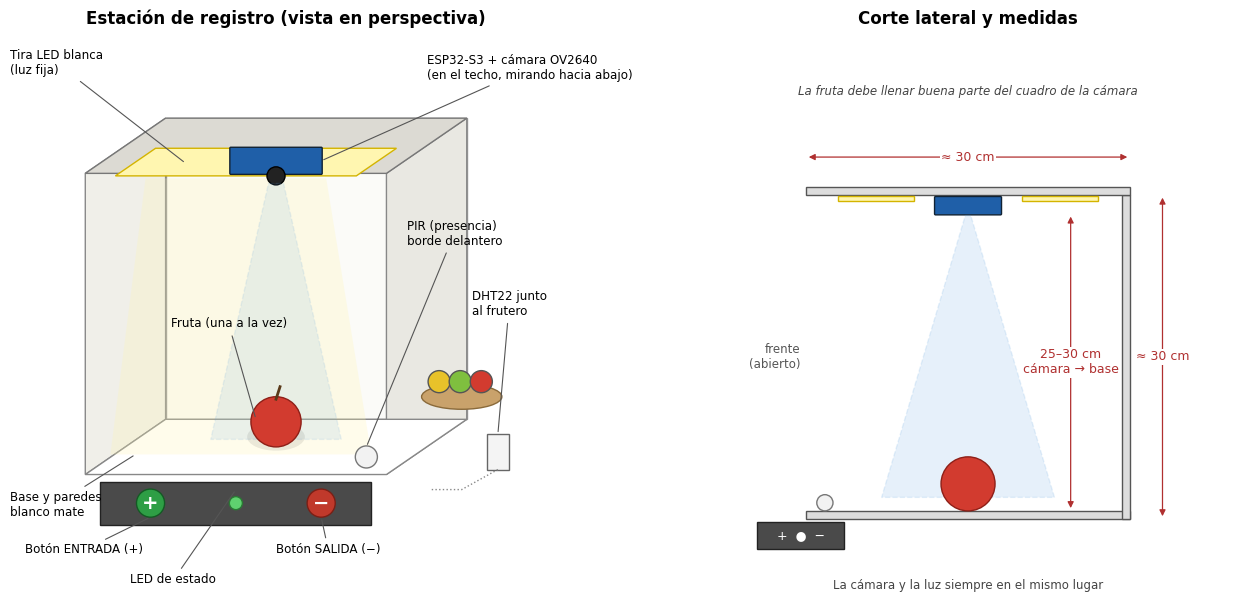

Python code for this plot:
import matplotlib
matplotlib.use("Agg")
import matplotlib.pyplot as plt
from matplotlib.patches import Rectangle, Polygon, Circle, Ellipse, FancyBboxPatch, FancyArrowPatch
plt.rcParams["font.family"] = "DejaVu Sans"

fig, axs = plt.subplots(1, 2, figsize=(13, 6.2), gridspec_kw={"width_ratios": [1.15, 1]})

# ---------------- Vista en perspectiva ----------------
ax = axs[0]; ax.set_xlim(0, 11); ax.set_ylim(0, 10); ax.axis("off"); ax.set_aspect("equal")
ax.set_title("Estación de registro (vista en perspectiva)", fontsize=12, weight="bold")
d = (1.6, 1.1)  # desplazamiento de profundidad
x0, y0, W, H = 1.5, 1.2, 6.0, 6.0
# caja: fondo, lados, techo (abierta por delante)
fondo = [(x0 + d[0], y0 + d[1]), (x0 + W + d[0], y0 + d[1]), (x0 + W + d[0], y0 + H + d[1]), (x0 + d[0], y0 + H + d[1])]
ax.add_patch(Polygon(fondo, fc="#fbfbf8", ec="#999", lw=1))
ax.add_patch(Polygon([(x0, y0), (x0 + d[0], y0 + d[1]), (x0 + d[0], y0 + H + d[1]), (x0, y0 + H)], fc="#f0efe9", ec="#888"))
ax.add_patch(Polygon([(x0 + W, y0), (x0 + W + d[0], y0 + d[1]), (x0 + W + d[0], y0 + H + d[1]), (x0 + W, y0 + H)], fc="#e9e8e2", ec="#888"))
ax.add_patch(Polygon([(x0, y0), (x0 + W, y0), (x0 + W + d[0], y0 + d[1]), (x0 + d[0], y0 + d[1])], fc="#ffffff", ec="#888"))  # base blanca
ax.add_patch(Polygon([(x0, y0 + H), (x0 + W, y0 + H), (x0 + W + d[0], y0 + H + d[1]), (x0 + d[0], y0 + H + d[1])], fc="#dcdad3", ec="#777"))  # techo
# tira LED en el techo
ax.add_patch(Polygon([(x0 + 0.6, y0 + H - 0.05), (x0 + W - 0.6, y0 + H - 0.05), (x0 + W - 0.6 + d[0] * .5, y0 + H - .05 + d[1] * .5),
                      (x0 + .6 + d[0] * .5, y0 + H - .05 + d[1] * .5)], fc="#fff6b0", ec="#d4b400", lw=1))
# haz de luz
ax.add_patch(Polygon([(x0 + 1.2, y0 + H - .1), (x0 + W - 1.2, y0 + H - .1), (x0 + W - .3, y0 + .4), (x0 + .5, y0 + .4)], fc="#fff6b0", alpha=.25, ec="none"))
# ESP32 + cámara en el techo, mirando hacia abajo
cx, cy = x0 + W / 2 + .8, y0 + H + .25
ax.add_patch(FancyBboxPatch((cx - .9, cy - .25), 1.8, .5, boxstyle="round,pad=0.02", fc="#1f5fa8", ec="#123"))
ax.add_patch(Circle((cx, cy - .3), .18, fc="#222", ec="#000"))
ax.add_patch(Polygon([(cx - .15, cy - .45), (cx + .15, cy - .45), (cx + 1.3, y0 + .7), (cx - 1.3, y0 + .7)], fc="#5aa0e0", alpha=.12, ec="#5aa0e0", ls="--"))
# fruta (manzana) sobre la base
ax.add_patch(Ellipse((cx, y0 + .75), 1.15, .55, fc="#000", alpha=.08))
ax.add_patch(Circle((cx, y0 + 1.05), .5, fc="#d23b2f", ec="#8e1f17"))
ax.plot([cx, cx + .08], [y0 + 1.5, y0 + 1.75], color="#5a3a1a", lw=2)
# panel frontal (sobre la base, al frente)
px, py = x0 + .3, y0 - 1.0
ax.add_patch(Rectangle((px, py), W - .6, .85, fc="#4a4a4a", ec="#222"))
ax.add_patch(Circle((px + 1.0, py + .43), .28, fc="#2e9e45", ec="#145a24"))
ax.text(px + 1.0, py + .43, "+", ha="center", va="center", color="w", fontsize=14, weight="bold")
ax.add_patch(Circle((px + W - 1.6, py + .43), .28, fc="#c0392b", ec="#7a1f15"))
ax.text(px + W - 1.6, py + .43, "−", ha="center", va="center", color="w", fontsize=14, weight="bold")
ax.add_patch(Circle((px + (W - .6) / 2, py + .43), .13, fc="#5fd16f", ec="#2a7a34"))
# PIR en el borde delantero
ax.add_patch(Circle((x0 + W - .4, y0 + .35), .22, fc="#f2f2f2", ec="#777"))
# DHT22 afuera, junto al frutero
ax.add_patch(Rectangle((9.5, 1.3), .45, .7, fc="#f4f4f4", ec="#666"))
ax.plot([9.72, 9.0, 8.4], [1.3, 0.9, 0.9], color="#888", lw=1, ls=":")
ax.add_patch(Ellipse((9.0, 2.75), 1.6, .5, fc="#c9a26b", ec="#8a6a3a"))
for i, col in enumerate(["#e8c22a", "#7fbf3f", "#d23b2f"]):
    ax.add_patch(Circle((8.55 + i * .42, 3.05), .22, fc=col, ec="#555"))
# rótulos
def rot(xy, xyt, t):
    ax.annotate(t, xy=xy, xytext=xyt, fontsize=8.6, ha="left", va="center",
                arrowprops=dict(arrowstyle="-", color="#555", lw=.8))
rot((cx + .9, cy), (8.3, 9.3), "ESP32-S3 + cámara OV2640\n(en el techo, mirando hacia abajo)")
rot((x0 + 2.0, y0 + H + .2), (0.0, 9.4), "Tira LED blanca\n(luz fija)")
rot((x0 + 1.0, y0 + .4), (0.0, 0.6), "Base y paredes\nblanco mate")
rot((cx - .4, y0 + 1.1), (3.2, 4.2), "Fruta (una a la vez)")
rot((px + 1.0, py + .15), (0.3, -0.3), "Botón ENTRADA (+)")
rot((px + W - 1.6, py + .15), (5.3, -0.3), "Botón SALIDA (−)")
rot((px + (W - .6) / 2, py + .7), (2.4, -0.9), "LED de estado")
rot((x0 + W - .4, y0 + .55), (7.9, 6.0), "PIR (presencia)\nborde delantero")
rot((9.72, 2.0), (9.2, 4.6), "DHT22 junto\nal frutero")
ax.set_ylim(-1.3, 10)

# ---------------- Corte lateral con medidas ----------------
ax = axs[1]; ax.set_xlim(0, 10); ax.set_ylim(-0.5, 10); ax.axis("off"); ax.set_aspect("equal")
ax.set_title("Corte lateral y medidas", fontsize=12, weight="bold")
bx, by, bw, bh = 2.0, 1.0, 6.0, 6.0   # 30 x 30 cm → 1 unidad = 5 cm
ax.add_patch(Rectangle((bx, by), bw, .15, fc="#ddd", ec="#555"))          # base
ax.add_patch(Rectangle((bx + bw - .15, by), .15, bh, fc="#ddd", ec="#555"))  # pared trasera
ax.add_patch(Rectangle((bx, by + bh), bw, .15, fc="#ddd", ec="#555"))      # techo
ax.text(bx - .1, by + bh / 2, "frente\n(abierto)", ha="right", va="center", fontsize=8.5, color="#555")
ax.add_patch(FancyBboxPatch((bx + 2.4, by + bh - .35), 1.2, .3, boxstyle="round,pad=0.02", fc="#1f5fa8", ec="#123"))
ax.add_patch(Polygon([(bx + 2.95, by + bh - .38), (bx + 3.05, by + bh - .38), (bx + 4.6, by + .4), (bx + 1.4, by + .4)],
                     fc="#5aa0e0", alpha=.15, ec="#5aa0e0", ls="--"))
ax.add_patch(Rectangle((bx + .6, by + bh - .12), 1.4, .1, fc="#fff6b0", ec="#d4b400"))
ax.add_patch(Rectangle((bx + 4.0, by + bh - .12), 1.4, .1, fc="#fff6b0", ec="#d4b400"))
ax.add_patch(Circle((bx + 3.0, by + .65), .5, fc="#d23b2f", ec="#8e1f17"))
ax.add_patch(Rectangle((bx - .9, by - .55), 1.6, .5, fc="#4a4a4a", ec="#222"))
ax.text(bx - .1, by - .3, "+  ●  −", ha="center", va="center", color="w", fontsize=9)
ax.add_patch(Circle((bx + .35, by + .3), .15, fc="#f2f2f2", ec="#777"))
def cota(x1, y1, x2, y2, t, off=(0, 0)):
    ax.add_patch(FancyArrowPatch((x1, y1), (x2, y2), arrowstyle="<|-|>", mutation_scale=9, lw=.9, color="#b03030"))
    ax.text((x1 + x2) / 2 + off[0], (y1 + y2) / 2 + off[1], t, ha="center", va="center", fontsize=9, color="#b03030",
            bbox=dict(fc="white", ec="none", pad=1))
cota(bx, by + bh + .7, bx + bw, by + bh + .7, "≈ 30 cm")
cota(bx + bw + .6, by, bx + bw + .6, by + bh, "≈ 30 cm", off=(.0, 0))
cota(bx + 4.9, by + .15, bx + 4.9, by + bh - .35, "25–30 cm\ncámara → base", off=(.0, 0))
ax.text(5.0, 8.85, "La fruta debe llenar buena parte del cuadro de la cámara", ha="center", fontsize=8.5, style="italic", color="#444")
ax.text(5.0, -0.3, "La cámara y la luz siempre en el mismo lugar", ha="center", fontsize=8.5, color="#444")
fig.tight_layout(); fig.savefig("estacion.png", dpi=170); print("ok")
